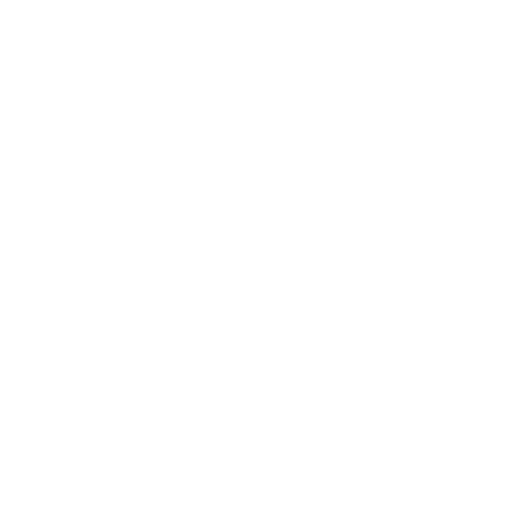
t = 0.00 s
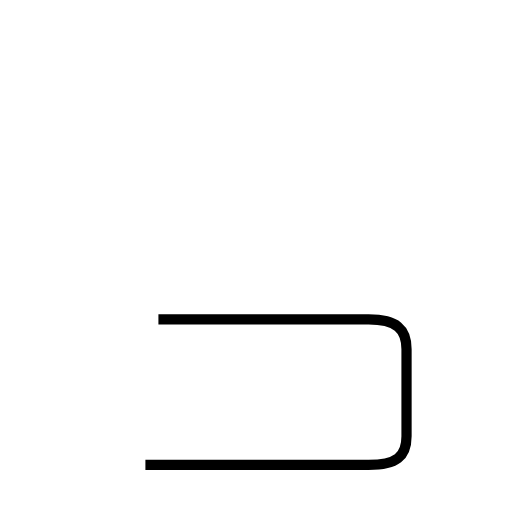
t = 1.85 s
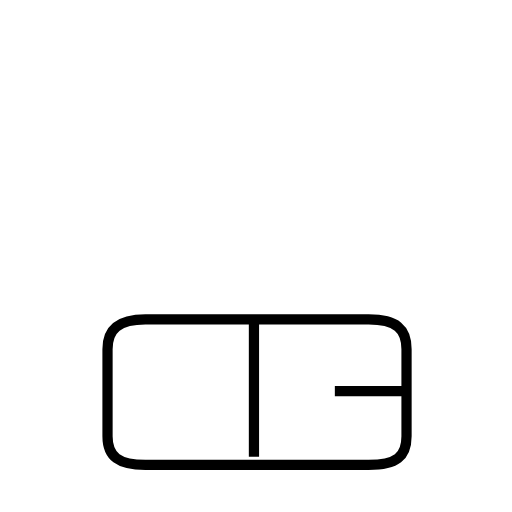
t = 3.08 s
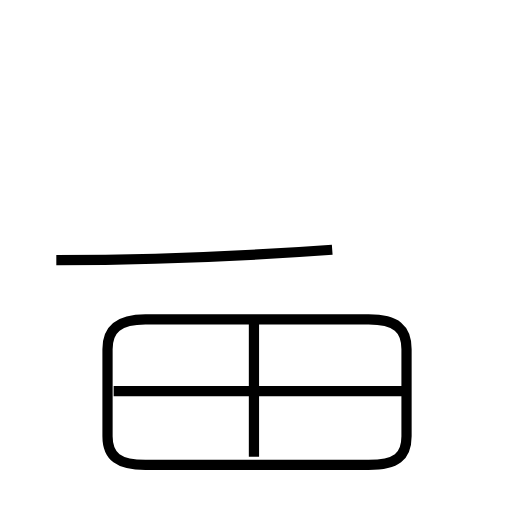
t = 4.54 s
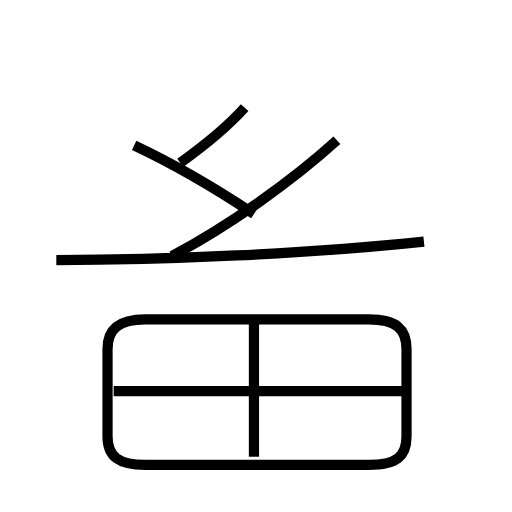
t = 6.05 s
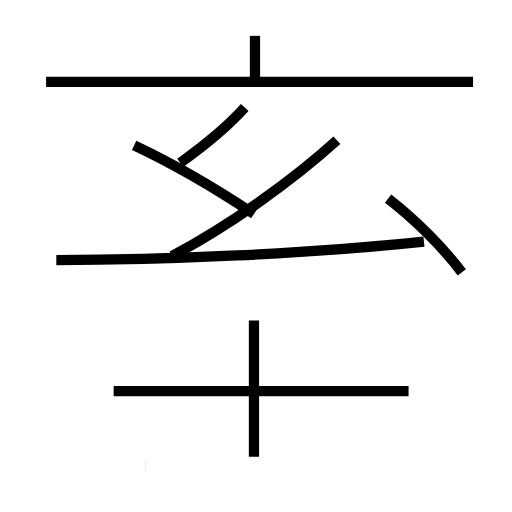
t = 7.75 s

The animated SVG that drew these frames (rendered in a browser with its animation timeline set to each time). Animation: 10 SMIL elements (animate=10); one cycle of 7.75 s.

<?xml version='1.0' encoding='utf-8'?>
<svg viewBox="0.0 -6.0 50.0 50.0" version="1.1" xmlns="http://www.w3.org/2000/svg"><rect x="-1000" y="-1000" width="2000" height="2000" stroke="white" fill="white" /><g style="fill:none;stroke:#000000;stroke-width:1"><path d="M 14.2 1.4 L 36.0 1.4 C 38.7 1.4 39.7 0.6 39.7 -1.4 L 39.7 -9.9 C 39.7 -11.9 38.7 -12.8 36.0 -12.8 L 14.2 -12.8 C 11.6 -12.8 10.5 -11.9 10.5 -9.9 L 10.5 -1.4 C 10.5 0.6 11.6 1.4 14.2 1.4 Z " transform="translate(0.0 38.0)" stroke-dasharray="82.1996451060926" stroke-dashoffset="82.1996451060926"><animate attributeName="stroke-dashoffset" from="82.1996451060926" to="0" dur="2.465989353182778s" begin="0s; anim_end.end" fill="freeze" id="anim0" /></path><path d="M 24.8 0.6 L 24.8 -12.7 " transform="translate(0.0 38.0)" stroke-dasharray="13.299999999999999" stroke-dashoffset="13.299999999999999"><animate attributeName="stroke-dashoffset" from="13.299999999999999" to="0" dur="0.39899999999999997s" begin="anim0.end" fill="freeze" id="anim1" /></path><path d="M 39.9 -5.8 L 11.1 -5.8 " transform="translate(0.0 38.0)" stroke-dasharray="28.799999999999997" stroke-dashoffset="28.799999999999997"><animate attributeName="stroke-dashoffset" from="28.799999999999997" to="0" dur="0.8639999999999999s" begin="anim1.end" fill="freeze" id="anim2" /></path><path d="M 5.5 -18.6 C 15.9 -18.6 30.1 -19.2 41.4 -20.4 " transform="translate(0.0 38.0)" stroke-dasharray="35.95957440725022" stroke-dashoffset="35.95957440725022"><animate attributeName="stroke-dashoffset" from="35.95957440725022" to="0" dur="1.0787872322175067s" begin="anim2.end" fill="freeze" id="anim3" /></path><path d="M 24.8 -23.1 C 20.6 -25.9 16.5 -28.2 13.1 -29.8 " transform="translate(0.0 38.0)" stroke-dasharray="13.494297478418451" stroke-dashoffset="13.494297478418451"><animate attributeName="stroke-dashoffset" from="13.494297478418451" to="0" dur="0.4048289243525535s" begin="anim3.end" fill="freeze" id="anim4" /></path><path d="M 16.8 -19.0 C 22.6 -22.1 28.6 -26.4 32.9 -30.3 " transform="translate(0.0 38.0)" stroke-dasharray="19.714736602597895" stroke-dashoffset="19.714736602597895"><animate attributeName="stroke-dashoffset" from="19.714736602597895" to="0" dur="0.5914420980779368s" begin="anim4.end" fill="freeze" id="anim5" /></path><path d="M 17.6 -28.1 C 19.7 -29.6 22.1 -31.5 23.9 -33.5 " transform="translate(0.0 38.0)" stroke-dasharray="8.313173585907535" stroke-dashoffset="8.313173585907535"><animate attributeName="stroke-dashoffset" from="8.313173585907535" to="0" dur="0.24939520757722602s" begin="anim5.end" fill="freeze" id="anim6" /></path><path d="M 46.2 -36.0 L 4.5 -36.0 " transform="translate(0.0 38.0)" stroke-dasharray="41.7" stroke-dashoffset="41.7"><animate attributeName="stroke-dashoffset" from="41.7" to="0" dur="1.2510000000000001s" begin="anim6.end" fill="freeze" id="anim7" /></path><path d="M 45.1 -17.4 C 43.3 -19.8 40.5 -22.6 37.9 -24.6 " transform="translate(0.0 38.0)" stroke-dasharray="10.209759422684966" stroke-dashoffset="10.209759422684966"><animate attributeName="stroke-dashoffset" from="10.209759422684966" to="0" dur="0.306292782680549s" begin="anim7.end" fill="freeze" id="anim8" /></path><path d="M 24.9 -35.8 L 24.9 -40.5" transform="translate(0.0 38.0)" stroke-dasharray="4.700000000000003" stroke-dashoffset="4.700000000000003"><animate attributeName="stroke-dashoffset" from="4.700000000000003" to="0" dur="0.14100000000000007s" begin="anim8.end" fill="freeze" id="anim_end" /></path></g></svg>
